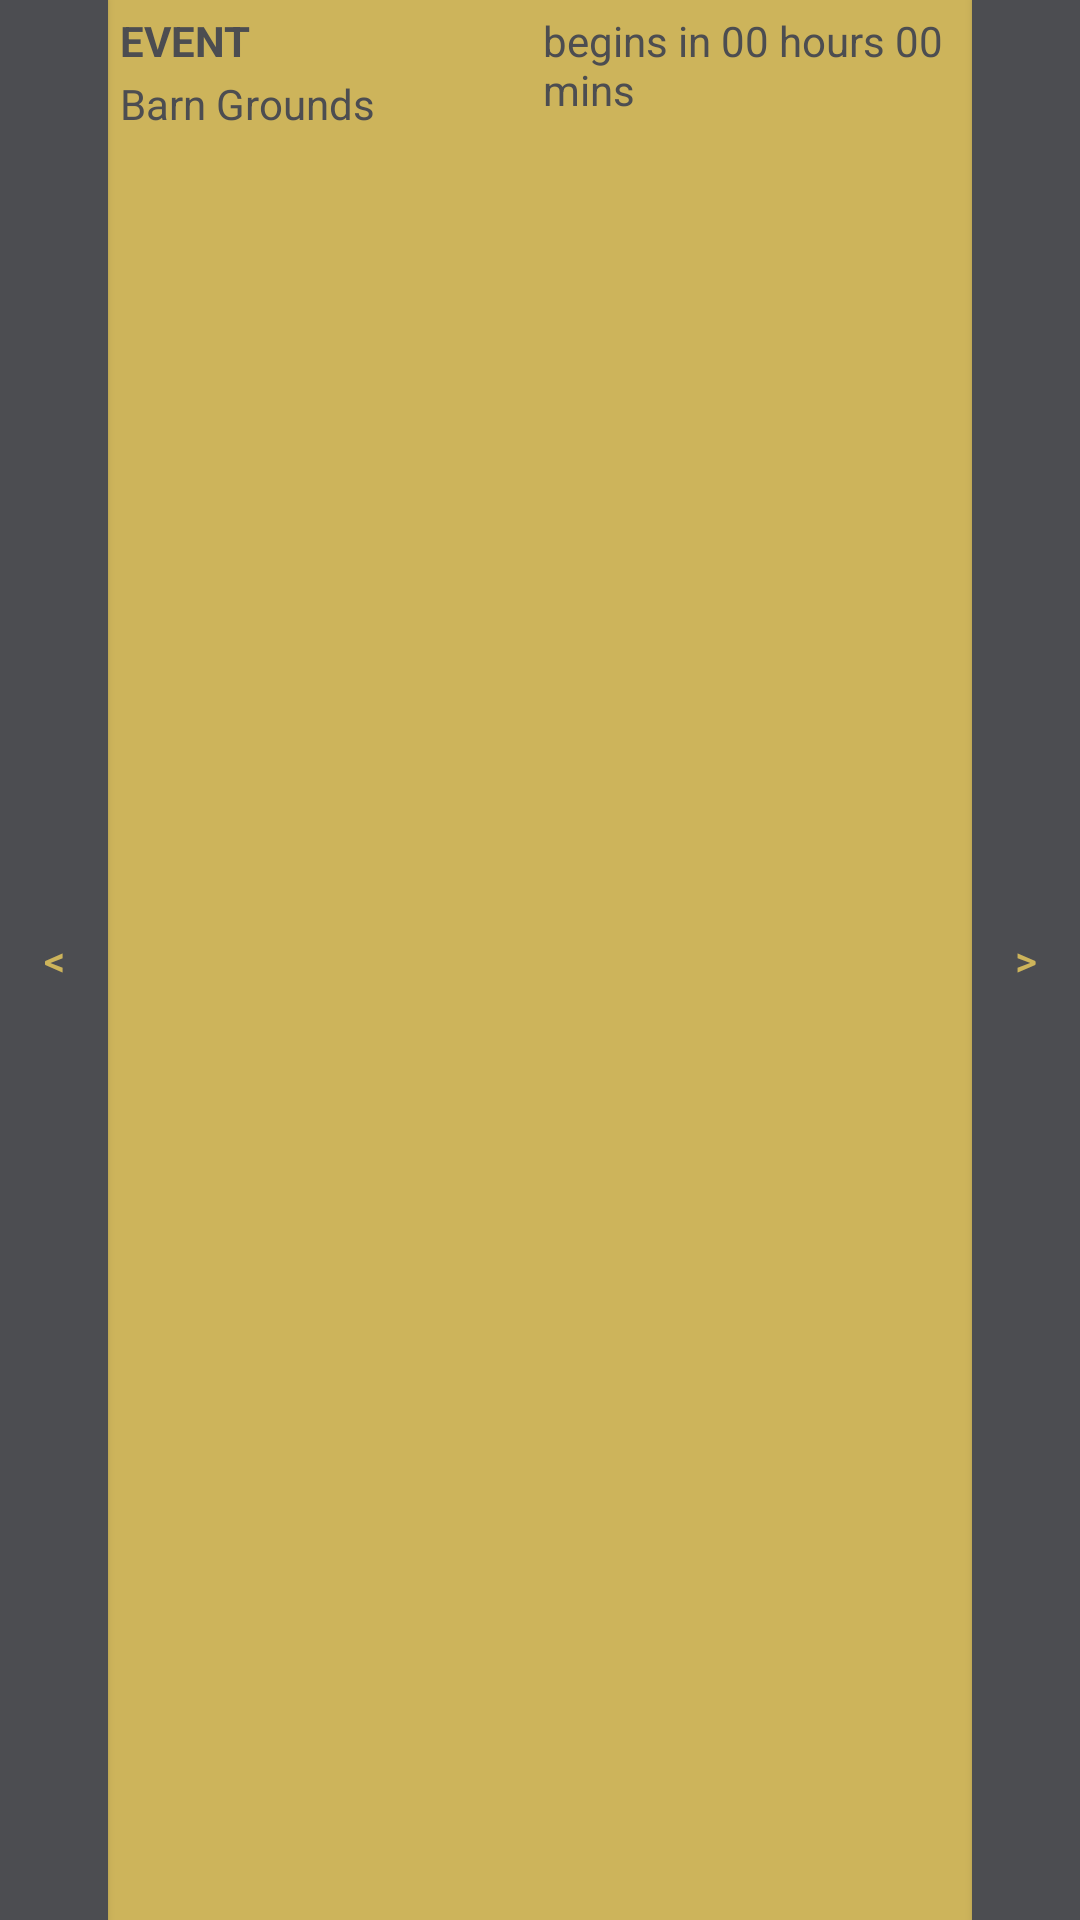

Produce the Android XML layout that renders to this screen, including the resource entries it uses.
<!-- AndroidManifest.xml: application theme AppTheme -->
<!-- res/layout/upcoming_widget2.xml -->
<?xml version="1.0" encoding="utf-8"?>
<LinearLayout xmlns:android="http://schemas.android.com/apk/res/android"
    android:orientation="horizontal" android:layout_width="match_parent"
    android:weightSum="10"
    android:layout_height="match_parent"

    android:id="@+id/singlelistlayout"
    android:background="@color/pragyan_gold">
    <Button
        android:layout_width="0dp"
        android:layout_height="match_parent"
        android:id="@+id/Prev"
        android:background="@color/pragyan_dark_grey"
        android:layout_weight="1"
        android:textColor="@color/pragyan_gold"
        android:text="&lt;" />

    <LinearLayout
        android:layout_width="0dp"
        android:layout_weight="8"
        android:padding="3dp"
        android:layout_height="match_parent">
        <LinearLayout
            android:layout_width="0dp"
            android:layout_weight="1"
            android:padding="1dp"
            android:orientation="vertical"
            android:layout_height="match_parent">
            <TextView
                android:layout_width="wrap_content"
                android:layout_marginBottom="1dp"
                android:id="@+id/widgetEvent"
                android:textColor="@color/pragyan_dark_grey"
                android:textStyle="bold"
                android:textAllCaps="true"
                android:text="EVENT"
                android:layout_height="wrap_content" />
            <TextView
                android:layout_width="wrap_content"
                android:layout_marginTop="1dp"
                android:id="@+id/widgetLocation"

                android:text="Barn Grounds"
                android:textColor="@color/pragyan_dark_grey"
                android:layout_height="wrap_content" />
        </LinearLayout>
        <LinearLayout
            android:layout_width="0dp"
            android:layout_weight="1"
            android:padding="1dp"
            android:orientation="vertical"
            android:layout_height="match_parent">
            <TextView
                android:layout_width="wrap_content"
                android:layout_marginBottom="1dp"
                android:id="@+id/widgetTime"

                android:text="begins in 00 hours 00 mins"
                android:textColor="@color/pragyan_dark_grey"
                android:layout_height="wrap_content" />
            <TextView
                android:layout_width="wrap_content"
                android:layout_marginTop="1dp"
                android:textAppearance="?android:attr/textAppearanceMedium"
                android:id="@+id/widgetCate"
                android:textColor="@color/pragyan_dark_grey"
                android:textAllCaps="false"
                android:layout_height="wrap_content" />
        </LinearLayout>
    </LinearLayout>
    <Button
        android:layout_width="0dp"
        android:layout_height="match_parent"
        android:id="@+id/Next"
        android:background="@color/pragyan_dark_grey"
        android:layout_weight="1"
        android:text="&gt;"
        android:textColor="@color/pragyan_gold"/>


</LinearLayout>
<!-- resources referenced by this layout -->
<resources>
  <color name="pragyan_dark_grey">#4C4D51</color>
  <color name="pragyan_gold"> #CDB45B</color>
  <style name="AppTheme" parent="Theme.AppCompat.Light">
          <item name="colorPrimary">@color/pragyan_grey</item>
          <item name="colorPrimaryDark">@color/pragyan_dark_grey</item>
      </style>
  <color name="pragyan_grey">#A9AAAE</color>
</resources>
